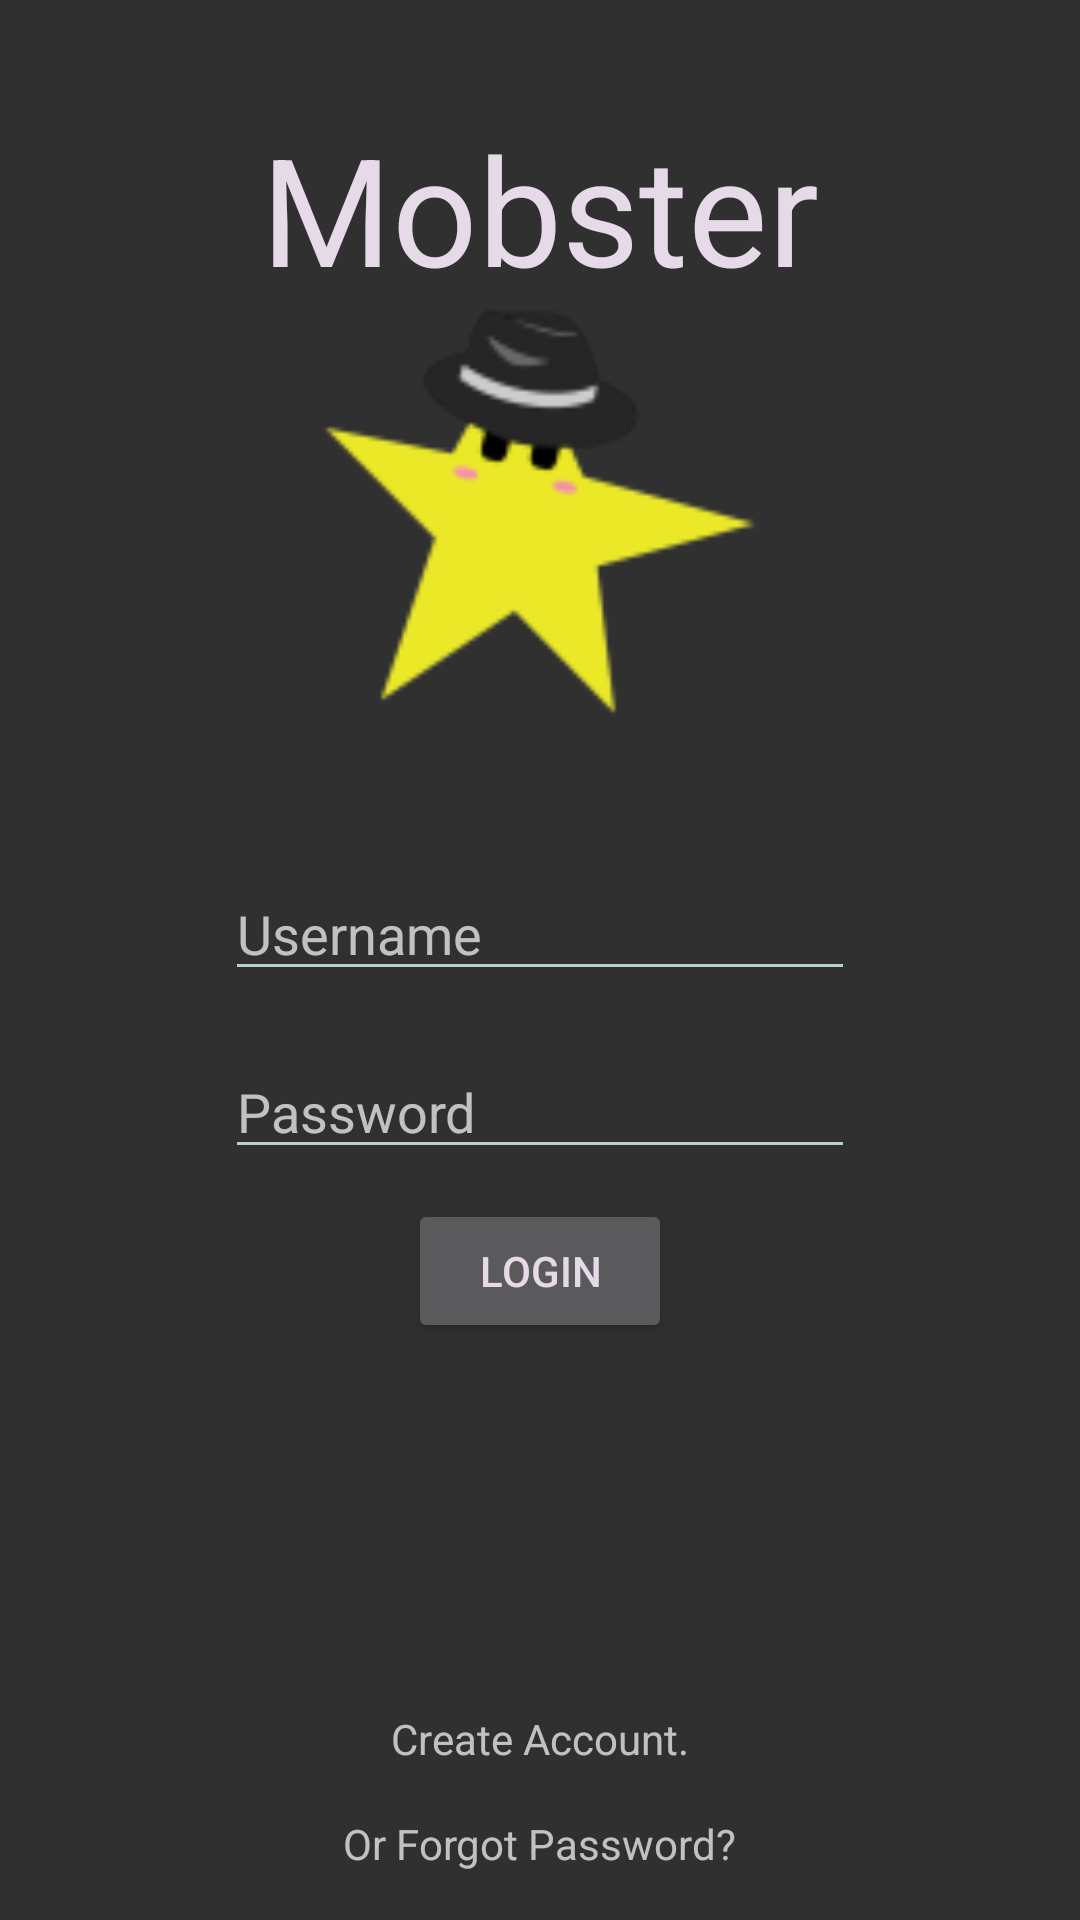

Here is an Android app screen rendered from its layout file. Give the layout XML and the strings, colors and styles it references.
<!-- AndroidManifest.xml: application theme AppTheme -->
<!-- res/layout/activity_login.xml -->
<?xml version="1.0" encoding="utf-8"?>
<RelativeLayout xmlns:android="http://schemas.android.com/apk/res/android"
    xmlns:tools="http://schemas.android.com/tools"
    android:id="@+id/activity_login"
    android:layout_width="match_parent"
    android:layout_height="match_parent"
    android:paddingBottom="@dimen/activity_vertical_margin"
    android:paddingLeft="@dimen/activity_horizontal_margin"
    android:paddingRight="@dimen/activity_horizontal_margin"
    android:paddingTop="@dimen/activity_vertical_margin"
    tools:context="com.the_great_amoeba.mobster.Login">


    <EditText
        android:layout_width="wrap_content"
        android:layout_height="wrap_content"
        android:inputType="textEmailAddress"
        android:ems="10"
        android:id="@+id/login_username"
        android:hint="Username"
        android:layout_below="@+id/character"
        android:layout_alignStart="@+id/login_password"
        android:layout_marginTop="20dp" />

    <EditText
        android:layout_width="wrap_content"
        android:layout_height="wrap_content"
        android:inputType="textPassword"
        android:ems="10"
        android:id="@+id/login_password"
        android:hint="Password"
        android:layout_marginTop="18dp"
        android:layout_below="@+id/login_username"
        android:layout_centerHorizontal="true" />

    <ImageView
        android:id="@+id/character"
        android:layout_width="200dp"
        android:layout_height="200dp"
        android:background="@drawable/ic_character"
        android:layout_marginTop="53dp"
        android:layout_alignParentTop="true"
        android:layout_centerHorizontal="true" />

    <TextView
        android:text="Or Forgot Password?"
        android:layout_width="wrap_content"
        android:layout_height="wrap_content"
        android:id="@+id/forgot_password"
        android:layout_alignParentBottom="true"
        android:layout_centerHorizontal="true"
        android:onClick="onForgetPasswordClick"/>

    <Button
        android:text="Login"
        android:layout_width="wrap_content"
        android:layout_height="wrap_content"
        android:id="@+id/login_button"
        android:onClick="onLoginClick"
        android:layout_below="@+id/login_password"
        android:layout_centerHorizontal="true"
        android:layout_marginTop="10dp" />

    <TextView
        android:text="Create Account."
        android:layout_width="wrap_content"
        android:layout_height="wrap_content"
        android:id="@+id/register_button"
        android:onClick="onCreateAccountClick"
        android:layout_above="@+id/forgot_password"
        android:layout_centerHorizontal="true"
        android:layout_marginBottom="16dp" />

    <TextView
        android:text="Mobster"
        android:layout_width="wrap_content"
        android:layout_height="wrap_content"
        android:layout_marginTop="20dp"
        android:id="@+id/mobsterText"
        android:textSize="50sp"
        android:layout_alignParentTop="true"
        android:layout_centerHorizontal="true"
        android:textColor="@color/colorAccent"/>

</RelativeLayout>
<!-- resources referenced by this layout -->
<resources>
  <color name="colorAccent">#E6DAE8</color>
  <dimen name="activity_horizontal_margin">16dp</dimen>
  <dimen name="activity_vertical_margin">16dp</dimen>
  <!-- drawable ic_character: png bitmap (drawable-hdpi, 1703 bytes) -->
  <style name="AppTheme" parent="Theme.AppCompat.NoActionBar">
          
          <item name="colorPrimary">@color/colorPrimary</item>
          <item name="colorPrimaryDark">@color/colorPrimaryDark</item>
          <item name="colorAccent">@color/colorAccent</item>
          
          <item name="android:textColorSecondary">@color/colorPrimary</item>
          <item name="android:textColorPrimary">@color/colorAccent</item>
      </style>
  <color name="colorPrimary">#B4D3CE</color>
  <color name="colorPrimaryDark">#0D5D5A</color>
</resources>
